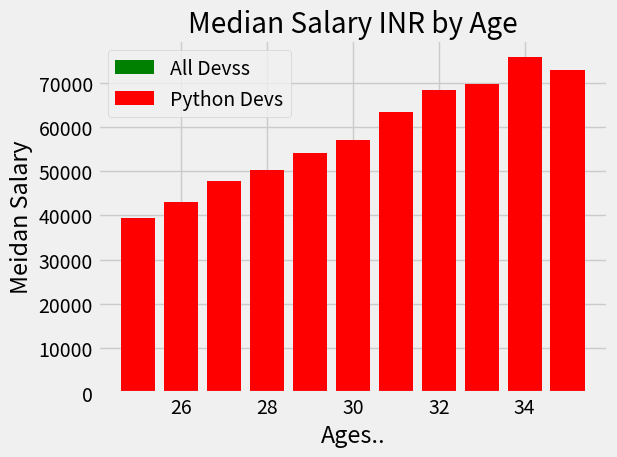

The matplotlib source for this figure:
#Style, Grid and Layout and save as image
#Bar 
from matplotlib import pyplot as plt

plt.style.use('fivethirtyeight')

dev_x=[25, 26, 27, 28, 29, 30, 31, 32, 33, 34, 35]

dev_y=[38496, 42000, 46752, 49320, 53200, 56000, 62316, 67317, 68748, 73752, 67895]

dev_z=[39496, 43000, 47752, 50320, 54200, 57000, 63316, 68317, 69748, 75752, 72895]

plt.bar(dev_x, dev_y, color='g', label="All Devss")

plt.bar(dev_x, dev_z, color='r', label="Python Devs")

plt.title("Median Salary INR by Age")

plt.xlabel("Ages..")

plt.ylabel("Meidan Salary")

plt.legend()

plt.grid(True)

plt.tight_layout()

plt.show()

